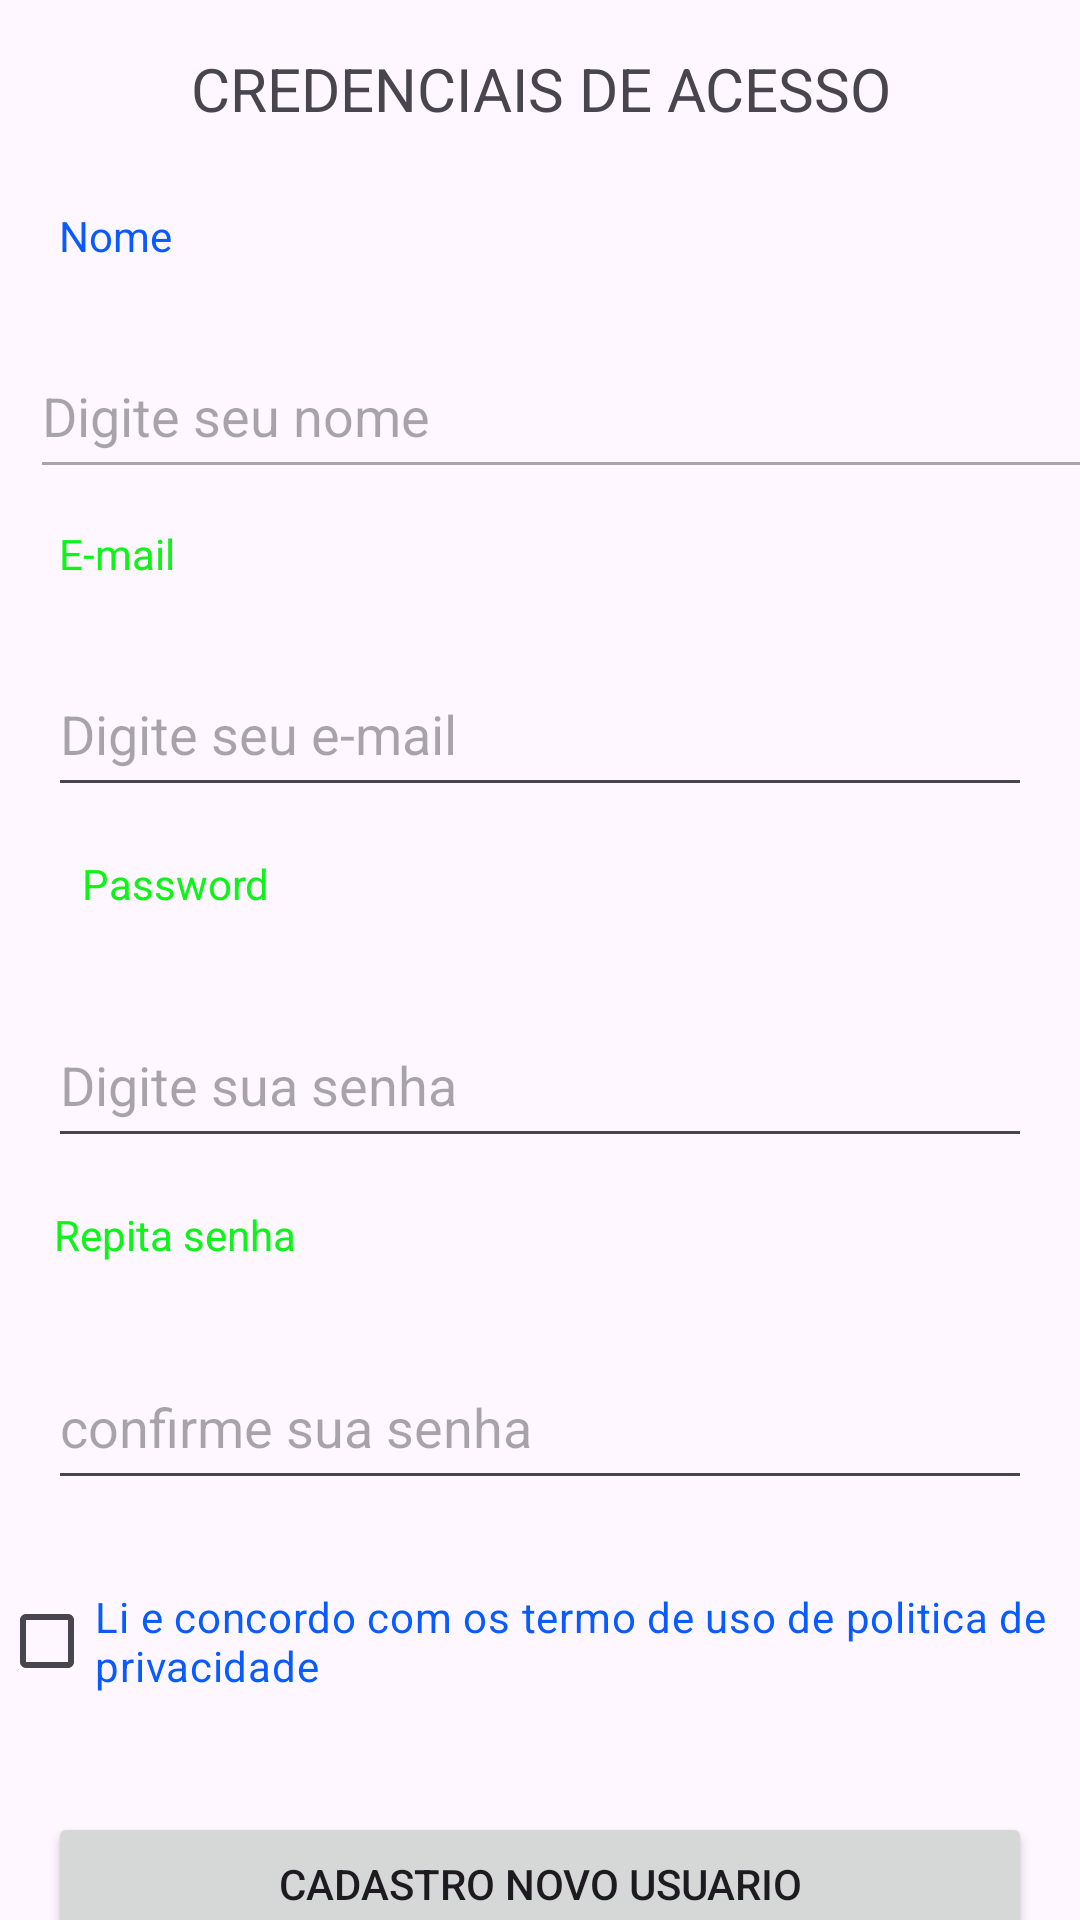

Write the Android layout XML for this screen, with the resource values it uses.
<!-- AndroidManifest.xml: application theme Theme.AppNovoVipClienteLegal -->
<!-- res/layout/activity_cadastro_usuario.xml -->
<?xml version="1.0" encoding="utf-8"?>
<androidx.constraintlayout.widget.ConstraintLayout xmlns:android="http://schemas.android.com/apk/res/android"
    xmlns:app="http://schemas.android.com/apk/res-auto"
    xmlns:tools="http://schemas.android.com/tools"
    android:layout_width="match_parent"
    android:layout_height="match_parent"
    tools:context="adandroid.v2.appnovovipclientelegal.view.CredencialDeAcessoActivity">

    <TextView
        android:id="@+id/txtTitulo"
        android:layout_width="383dp"
        android:layout_height="37dp"
        android:layout_margin="16dp"
        android:gravity="center_horizontal"
        android:text="@string/txtFinalizacaoCadastro"
        android:textSize="20sp"
        app:layout_constraintEnd_toEndOf="parent"
        app:layout_constraintStart_toStartOf="parent"
        app:layout_constraintTop_toTopOf="parent" />

    <TextView
        android:id="@+id/txtNome"
        android:layout_width="60dp"
        android:layout_height="26dp"
        android:layout_marginTop="16dp"
        android:text="@string/txtNome"
        android:textColor="@color/blue"
        app:layout_constraintEnd_toEndOf="parent"
        app:layout_constraintHorizontal_bias="0.066"
        app:layout_constraintStart_toStartOf="parent"
        app:layout_constraintTop_toBottomOf="@+id/txtTitulo" />

    <EditText        android:id="@+id/edtNome"
        android:layout_width="380dp"
        android:layout_height="52dp"
        android:layout_marginLeft="16dp"
        android:layout_marginTop="16dp"
        android:layout_marginRight="16dp"
        android:ems="10"
        android:textColor="@color/blue"
        android:hint="@string/EdtNome"
        android:enabled="false"
        android:inputType="text"
        app:layout_constraintEnd_toEndOf="parent"
        app:layout_constraintHorizontal_bias="0.119"
        app:layout_constraintStart_toStartOf="parent"
        app:layout_constraintTop_toBottomOf="@+id/txtNome"
        android:importantForAutofill="no"/>

    <TextView
        android:id="@+id/txtEmail"
        android:layout_width="60dp"
        android:layout_height="26dp"
        android:layout_marginTop="12dp"
        android:text="@string/txtE_mail"
        android:textColor="@color/verde"
        app:layout_constraintEnd_toEndOf="parent"
        app:layout_constraintHorizontal_bias="0.066"
        app:layout_constraintStart_toStartOf="parent"
        app:layout_constraintTop_toBottomOf="@+id/edtNome" />

    <EditText        android:id="@+id/edtEmail"
        android:layout_width="match_parent"
        android:layout_height="52dp"
        android:layout_marginLeft="16dp"
        android:layout_marginTop="16dp"
        android:layout_marginRight="16dp"
        android:inputType="textEmailAddress"
        android:ems="10"
        android:hint="@string/edtE_mail"
        app:layout_constraintEnd_toEndOf="parent"
        app:layout_constraintHorizontal_bias="0.119"
        app:layout_constraintStart_toStartOf="parent"
        app:layout_constraintTop_toBottomOf="@+id/txtEmail"
        android:importantForAutofill="no"
        tools:ignore="TextFields" />

    <TextView
        android:id="@+id/txtSenhaA"
        android:layout_width="120dp"
        android:layout_height="33dp"
        android:layout_marginLeft="16dp"
        android:layout_marginTop="16dp"
        android:layout_marginRight="16dp"
        android:text="@string/txtSenha"
        android:textColor="@color/verde"
        app:layout_constraintEnd_toEndOf="parent"
        app:layout_constraintHorizontal_bias="0.054"
        app:layout_constraintStart_toStartOf="parent"
        app:layout_constraintTop_toBottomOf="@+id/edtEmail" />

    <EditText        android:id="@+id/edtSenhaA"
        android:layout_width="match_parent"
        android:layout_height="52dp"
        android:layout_marginTop="16dp"
        android:layout_marginLeft="16dp"
        android:layout_marginRight="16dp"
        android:ems="10"
        android:hint="@string/edtSenha"
        android:inputType="numberPassword"
        android:importantForAutofill="no"
        app:layout_constraintEnd_toEndOf="parent"
        app:layout_constraintHorizontal_bias="0.119"
        app:layout_constraintStart_toStartOf="parent"
        app:layout_constraintTop_toBottomOf="@+id/txtSenhaA" />


    <TextView
        android:id="@+id/txtSenhaB"
        android:layout_width="170dp"
        android:layout_height="30dp"
        android:layout_marginTop="16dp"
        android:text="@string/txtSenhaB"
        android:textColor="@color/verde"
        app:layout_constraintEnd_toEndOf="parent"
        app:layout_constraintHorizontal_bias="0.094"
        app:layout_constraintStart_toStartOf="parent"
        app:layout_constraintTop_toBottomOf="@+id/edtSenhaA" />

    <EditText        android:id="@+id/edtSenhaB"
        android:layout_width="match_parent"
        android:layout_height="52dp"
        android:layout_marginTop="16dp"
        android:layout_marginLeft="16dp"
        android:layout_marginRight="16dp"
        android:ems="10"
        android:hint="@string/edtSenhaB"
        android:inputType="numberPassword"
        android:importantForAutofill="no"
        app:layout_constraintEnd_toEndOf="parent"
        app:layout_constraintHorizontal_bias="0.119"
        app:layout_constraintStart_toStartOf="parent"
        app:layout_constraintTop_toBottomOf="@+id/txtSenhaB" />


    <CheckBox        android:id="@+id/cbkTermoUso"
        android:layout_width="362dp"
        android:layout_height="54dp"
        android:layout_marginTop="20dp"
        android:text="@string/ckTermo"
        android:onClick="validaTermo"
        android:textColor="@color/blue"
        app:layout_constraintEnd_toEndOf="parent"
        app:layout_constraintHorizontal_bias="0.452"
        app:layout_constraintStart_toStartOf="parent"
        app:layout_constraintTop_toBottomOf="@+id/edtSenhaB" />

    <Button        android:id="@+id/btnCadastro"
        android:layout_width="match_parent"
        android:layout_height="wrap_content"
        android:layout_marginTop="30dp"
        android:layout_marginLeft="16dp"
        android:layout_marginRight="16dp"
        android:text="@string/btnCadastros"
        app:layout_constraintBottom_toBottomOf="parent"
        app:layout_constraintEnd_toEndOf="parent"
        app:layout_constraintHorizontal_bias="0.0"
        app:layout_constraintStart_toStartOf="parent"
        app:layout_constraintTop_toBottomOf="@+id/cbkTermoUso"
        app:layout_constraintVertical_bias="0.025" />
</androidx.constraintlayout.widget.ConstraintLayout>
<!-- resources referenced by this layout -->
<resources>
  <color name="blue">#085BFF</color>
  <color name="verde">#0EF419</color>
  <string name="EdtNome">Digite seu nome</string>
  <string name="btnCadastros">CADASTRO NOVO USUARIO</string>
  <string name="ckTermo">Li e concordo com os termo de uso de politica de privacidade</string>
  <string name="edtE_mail">Digite seu e-mail</string>
  <string name="edtSenha">Digite sua senha</string>
  <string name="edtSenhaB">confirme sua senha</string>
  <string name="txtE_mail">E-mail</string>
  <string name="txtFinalizacaoCadastro">CREDENCIAIS DE ACESSO</string>
  <string name="txtNome">Nome</string>
  <string name="txtSenha">Password</string>
  <string name="txtSenhaB">Repita senha</string>
  <style name="Theme.AppNovoVipClienteLegal" parent="Base.Theme.AppVipClienteLegal" />
  <style name="Base.Theme.AppVipClienteLegal" parent="Theme.Material3.DayNight.NoActionBar">
          
          
      </style>
</resources>
